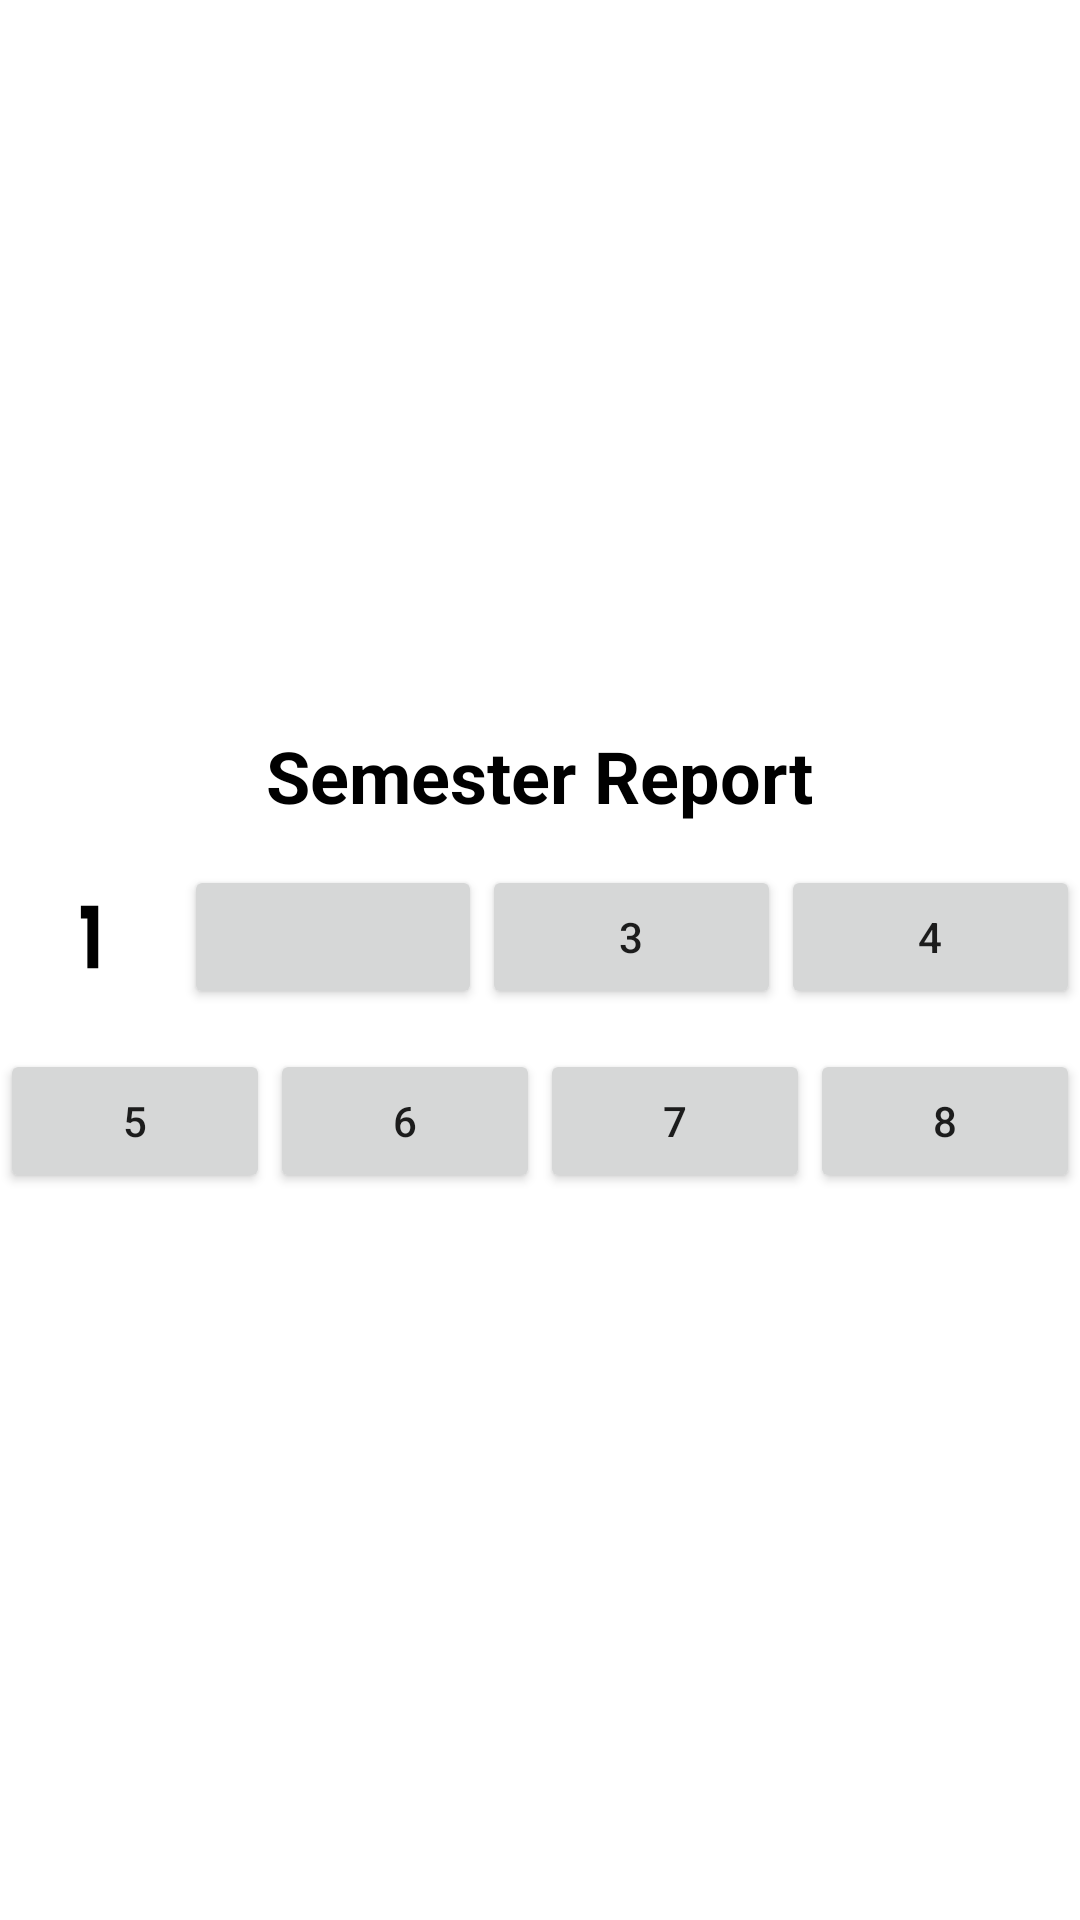

The Android layout XML behind this screen, and the referenced resources:
<!-- AndroidManifest.xml: application theme Theme.CGPACalculator -->
<!-- res/layout/activity_display_cgpa.xml -->
<?xml version="1.0" encoding="utf-8"?>
<LinearLayout xmlns:android="http://schemas.android.com/apk/res/android"
    xmlns:app="http://schemas.android.com/apk/res-auto"
    xmlns:tools="http://schemas.android.com/tools"
    android:layout_width="match_parent"
    android:layout_height="match_parent"
    android:gravity="center"
    android:orientation="vertical"
    tools:context=".DisplayCGPA">

    <TextView
        android:id="@+id/textView4"
        android:layout_width="wrap_content"
        android:layout_height="wrap_content"
        android:gravity="center"
        android:text="Semester Report"
        android:textColor="@color/black"
        android:textSize="24sp"
        android:textStyle="bold" />

    <LinearLayout
        android:layout_width="match_parent"
        android:layout_height="wrap_content"
        android:orientation="horizontal">

        <Button
            android:id="@+id/sem1"
            android:layout_width="50dp"
            android:layout_height="75dp"
            android:layout_weight="1"
            android:background="@drawable/semester_1_foreground"
            android:tag="1" />

        <Button
            android:id="@+id/sem2"
            android:layout_width="wrap_content"
            android:layout_height="wrap_content"
            android:layout_weight="1"
            android:tag="2" />

        <Button
            android:id="@+id/sem3"
            android:layout_width="wrap_content"
            android:layout_height="wrap_content"
            android:layout_weight="1"
            android:tag="3"
            android:text="3" />

        <Button
            android:id="@+id/sem4"
            android:layout_width="wrap_content"
            android:layout_height="wrap_content"
            android:layout_weight="1"
            android:tag="4"
            android:text="4" />
    </LinearLayout>

    <LinearLayout
        android:layout_width="match_parent"
        android:layout_height="wrap_content"
        android:orientation="horizontal">

        <Button
            android:id="@+id/sem5"
            android:layout_width="wrap_content"
            android:layout_height="wrap_content"
            android:layout_weight="1"
            android:tag="5"
            android:text="5" />

        <Button
            android:id="@+id/sem6"
            android:layout_width="wrap_content"
            android:layout_height="wrap_content"
            android:layout_weight="1"
            android:tag="6"
            android:text="6" />

        <Button
            android:id="@+id/sem7"
            android:layout_width="wrap_content"
            android:layout_height="wrap_content"
            android:layout_weight="1"
            android:tag="7"
            android:text="7" />

        <Button
            android:id="@+id/sem8"
            android:layout_width="wrap_content"
            android:layout_height="wrap_content"
            android:layout_weight="1"
            android:tag="8"
            android:text="8" />
    </LinearLayout>
</LinearLayout>
<!-- resources referenced by this layout -->
<resources>
  <color name="black">#FF000000</color>
  <!-- drawable semester_1_foreground (drawable) -->
  <?xml version="1.0" encoding="utf-8"?>
  <vector xmlns:android="http://schemas.android.com/apk/res/android"
      android:width="108dp"
      android:height="108dp"
      android:viewportWidth="108"
      android:viewportHeight="108"
      android:tint="#000000">
    <group android:scaleX="0.31855726"
        android:scaleY="0.31855726"
        android:translateX="42.691216"
        android:translateY="29.16">
      <group android:translateY="125.71875">
        <path android:pathData="M15,-94L47,-94L47,-0L27,-0L27,-75L15,-75L15,-94Z"
            android:fillColor="#000000"/>
      </group>
    </group>
  </vector>
  <style name="Theme.CGPACalculator" parent="Theme.MaterialComponents.DayNight.DarkActionBar">
          
          <item name="colorPrimary">@color/purple_500</item>
          <item name="colorPrimaryVariant">@color/purple_700</item>
          <item name="colorOnPrimary">@color/white</item>
          
          <item name="colorSecondary">@color/teal_200</item>
          <item name="colorSecondaryVariant">@color/teal_700</item>
          <item name="colorOnSecondary">@color/black</item>
          
          <item name="android:statusBarColor" tools:targetApi="l">?attr/colorPrimaryVariant</item>
          
      </style>
  <color name="purple_500">#2E8F9C</color>
  <color name="purple_700">#05445E</color>
  <color name="white">#FFFFFFFF</color>
  <color name="teal_200">#FF03DAC5</color>
  <color name="teal_700">#FF018786</color>
</resources>
